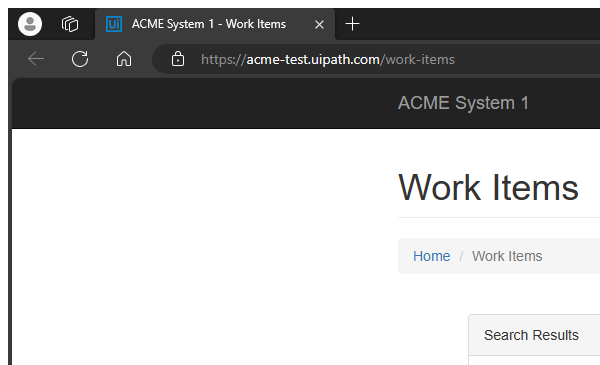
Task: Robotic Enterprise Framework
Workflow: ACME_System1_NavigateToURL

Step 1: Attach Browser - ACME Browser in window 'ACME System 1 - *' (msedge.exe)
